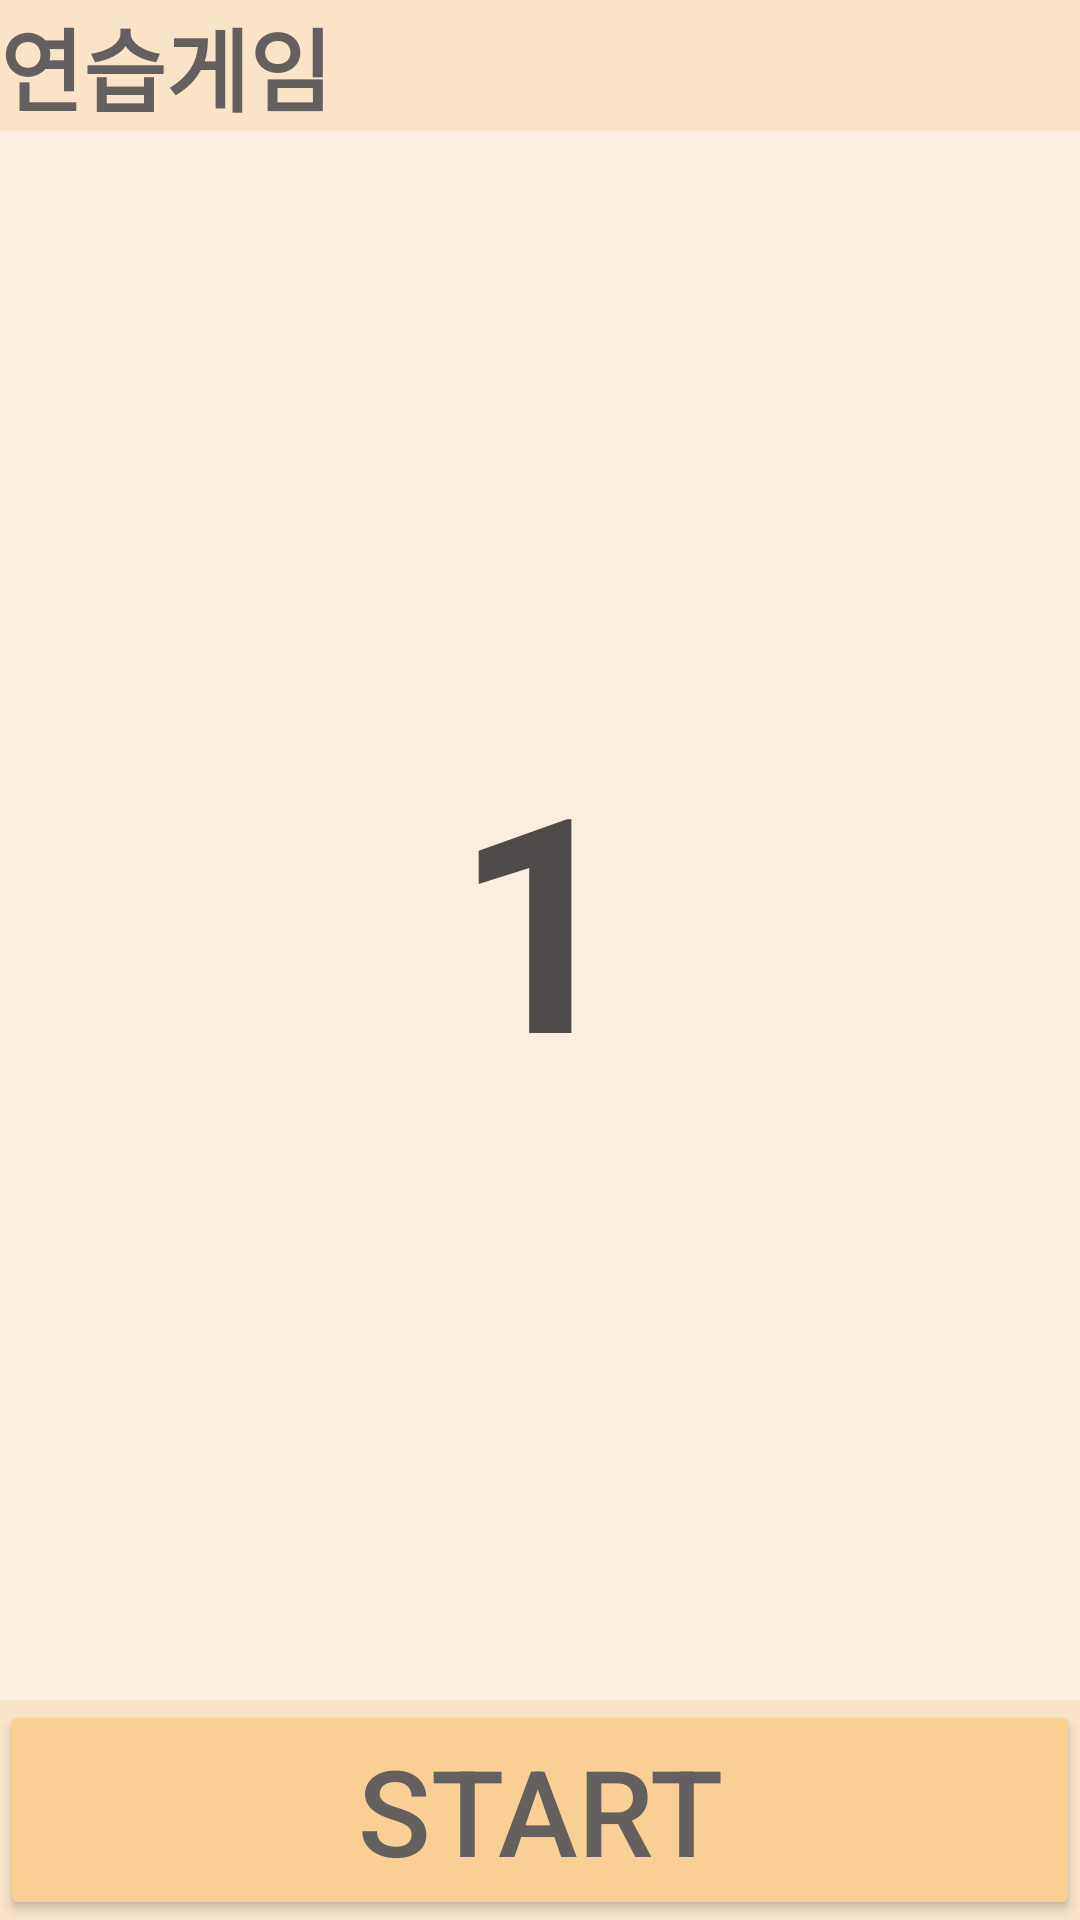

Produce the Android XML layout that renders to this screen, including the resource entries it uses.
<!-- AndroidManifest.xml: application theme Theme.NBackTest -->
<!-- res/layout/activity_game.xml -->
<?xml version="1.0" encoding="utf-8"?>
<LinearLayout xmlns:android="http://schemas.android.com/apk/res/android"
    xmlns:app="http://schemas.android.com/apk/res-auto"
    xmlns:tools="http://schemas.android.com/tools"
    android:layout_width="match_parent"
    android:layout_height="match_parent"
    android:background="@color/thema_Color_3"
    android:orientation="vertical"
    tools:context=".GameActivity">

    <TextView
        android:id="@+id/levelTextView"
        android:layout_width="match_parent"
        android:layout_height="wrap_content"
        android:text="연습게임"
        android:textColor="#656060"
        android:textSize="30sp"
        android:textStyle="bold" />

    <LinearLayout
        android:layout_width="match_parent"
        android:layout_height="wrap_content"
        android:layout_weight="1"
        android:gravity="center"
        android:orientation="horizontal">

        <TextView
            android:id="@+id/examView"
            android:layout_width="match_parent"
            android:layout_height="match_parent"
            android:layout_weight="1"
            android:background="@color/thema_Color_2"
            android:gravity="center"
            android:text="1"
            android:textColor="#4F4B4B"
            android:textSize="100sp"
            android:textStyle="bold" />

        <TextView
            android:id="@+id/examView2"
            android:layout_width="match_parent"
            android:layout_height="match_parent"
            android:layout_weight="1"
            android:background="#DBD0C0"
            android:gravity="center"
            android:text="2"
            android:textSize="100sp"
            android:textStyle="bold"
            android:visibility="gone" />
    </LinearLayout>

    <LinearLayout
        android:layout_width="match_parent"
        android:layout_height="wrap_content">

        <Button
            android:id="@+id/startBtn"
            android:layout_width="match_parent"
            android:layout_height="wrap_content"
            android:backgroundTint="@color/thema_Color_4"
            android:onClick="onClickStart"
            android:text="START"
            android:textColor="#656060"
            android:textSize="40sp"
            android:visibility="visible"
            app:strokeColor="#635A5A"
            app:strokeWidth="2dp" />

        <Button
            android:id="@+id/answerBtn"
            android:layout_width="wrap_content"
            android:layout_height="wrap_content"
            android:layout_weight="1"
            android:backgroundTint="@color/thema_Color_4"
            android:onClick="onClickO"
            android:text="O"
            android:textColor="#656060"
            android:textSize="40sp"
            android:textStyle="bold"
            android:visibility="visible"
            app:strokeColor="#635A5A"
            app:strokeWidth="2dp" />

        <Button
            android:id="@+id/answerBtn2"
            android:layout_width="wrap_content"
            android:layout_height="wrap_content"
            android:layout_weight="1"
            android:backgroundTint="@color/thema_Color_4"
            android:onClick="onClickO2"
            android:text="O2"
            android:textColor="#656060"
            android:textSize="40sp"
            android:textStyle="bold"
            android:visibility="gone"
            app:strokeColor="#635A5A"
            app:strokeWidth="2dp" />
    </LinearLayout>

    <LinearLayout
        android:layout_width="match_parent"
        android:layout_height="wrap_content"
        android:orientation="horizontal">

        <TextView
            android:id="@+id/resultView"
            android:layout_width="match_parent"
            android:layout_height="wrap_content"
            android:layout_gravity="center"
            android:layout_weight="1"
            android:gravity="center"
            android:text="정답지"
            android:textColor="#656060"
            android:textSize="24sp"
            android:textStyle="bold"
            android:visibility="gone" />

        <TextView
            android:id="@+id/resultView2"
            android:layout_width="match_parent"
            android:layout_height="wrap_content"
            android:layout_gravity="center"
            android:layout_weight="1"
            android:gravity="center"
            android:text="정답지2"
            android:textColor="#656060"
            android:textSize="24sp"
            android:textStyle="bold"
            android:visibility="gone" />

    </LinearLayout>

    <TextView
        android:id="@+id/sumResultView"
        android:layout_width="match_parent"
        android:layout_height="wrap_content"
        android:layout_weight="0.2"
        android:gravity="center"
        android:text="sumScore"
        android:textColor="#656060"
        android:textSize="30sp"
        android:textStyle="bold"
        android:visibility="gone" />

</LinearLayout>
<!-- resources referenced by this layout -->
<resources>
  <color name="thema_Color_2">#FAEEE0</color>
  <color name="thema_Color_3">#F9E4C8</color>
  <color name="thema_Color_4">#F9CF93</color>
  <style name="Theme.NBackTest" parent="Theme.MaterialComponents.DayNight.DarkActionBar">
          
          <item name="colorPrimary">@color/purple_500</item>
          <item name="colorPrimaryVariant">@color/purple_700</item>
          <item name="colorOnPrimary">@color/white</item>
          
          <item name="colorSecondary">@color/teal_200</item>
          <item name="colorSecondaryVariant">@color/teal_700</item>
          <item name="colorOnSecondary">@color/black</item>
          
          <item name="android:statusBarColor" tools:targetApi="l">?attr/colorPrimaryVariant</item>
          
      </style>
  <color name="purple_500">#FF6200EE</color>
  <color name="purple_700">#FF3700B3</color>
  <color name="white">#FFFFFFFF</color>
  <color name="teal_200">#FF03DAC5</color>
  <color name="teal_700">#FF018786</color>
  <color name="black">#FF000000</color>
</resources>
